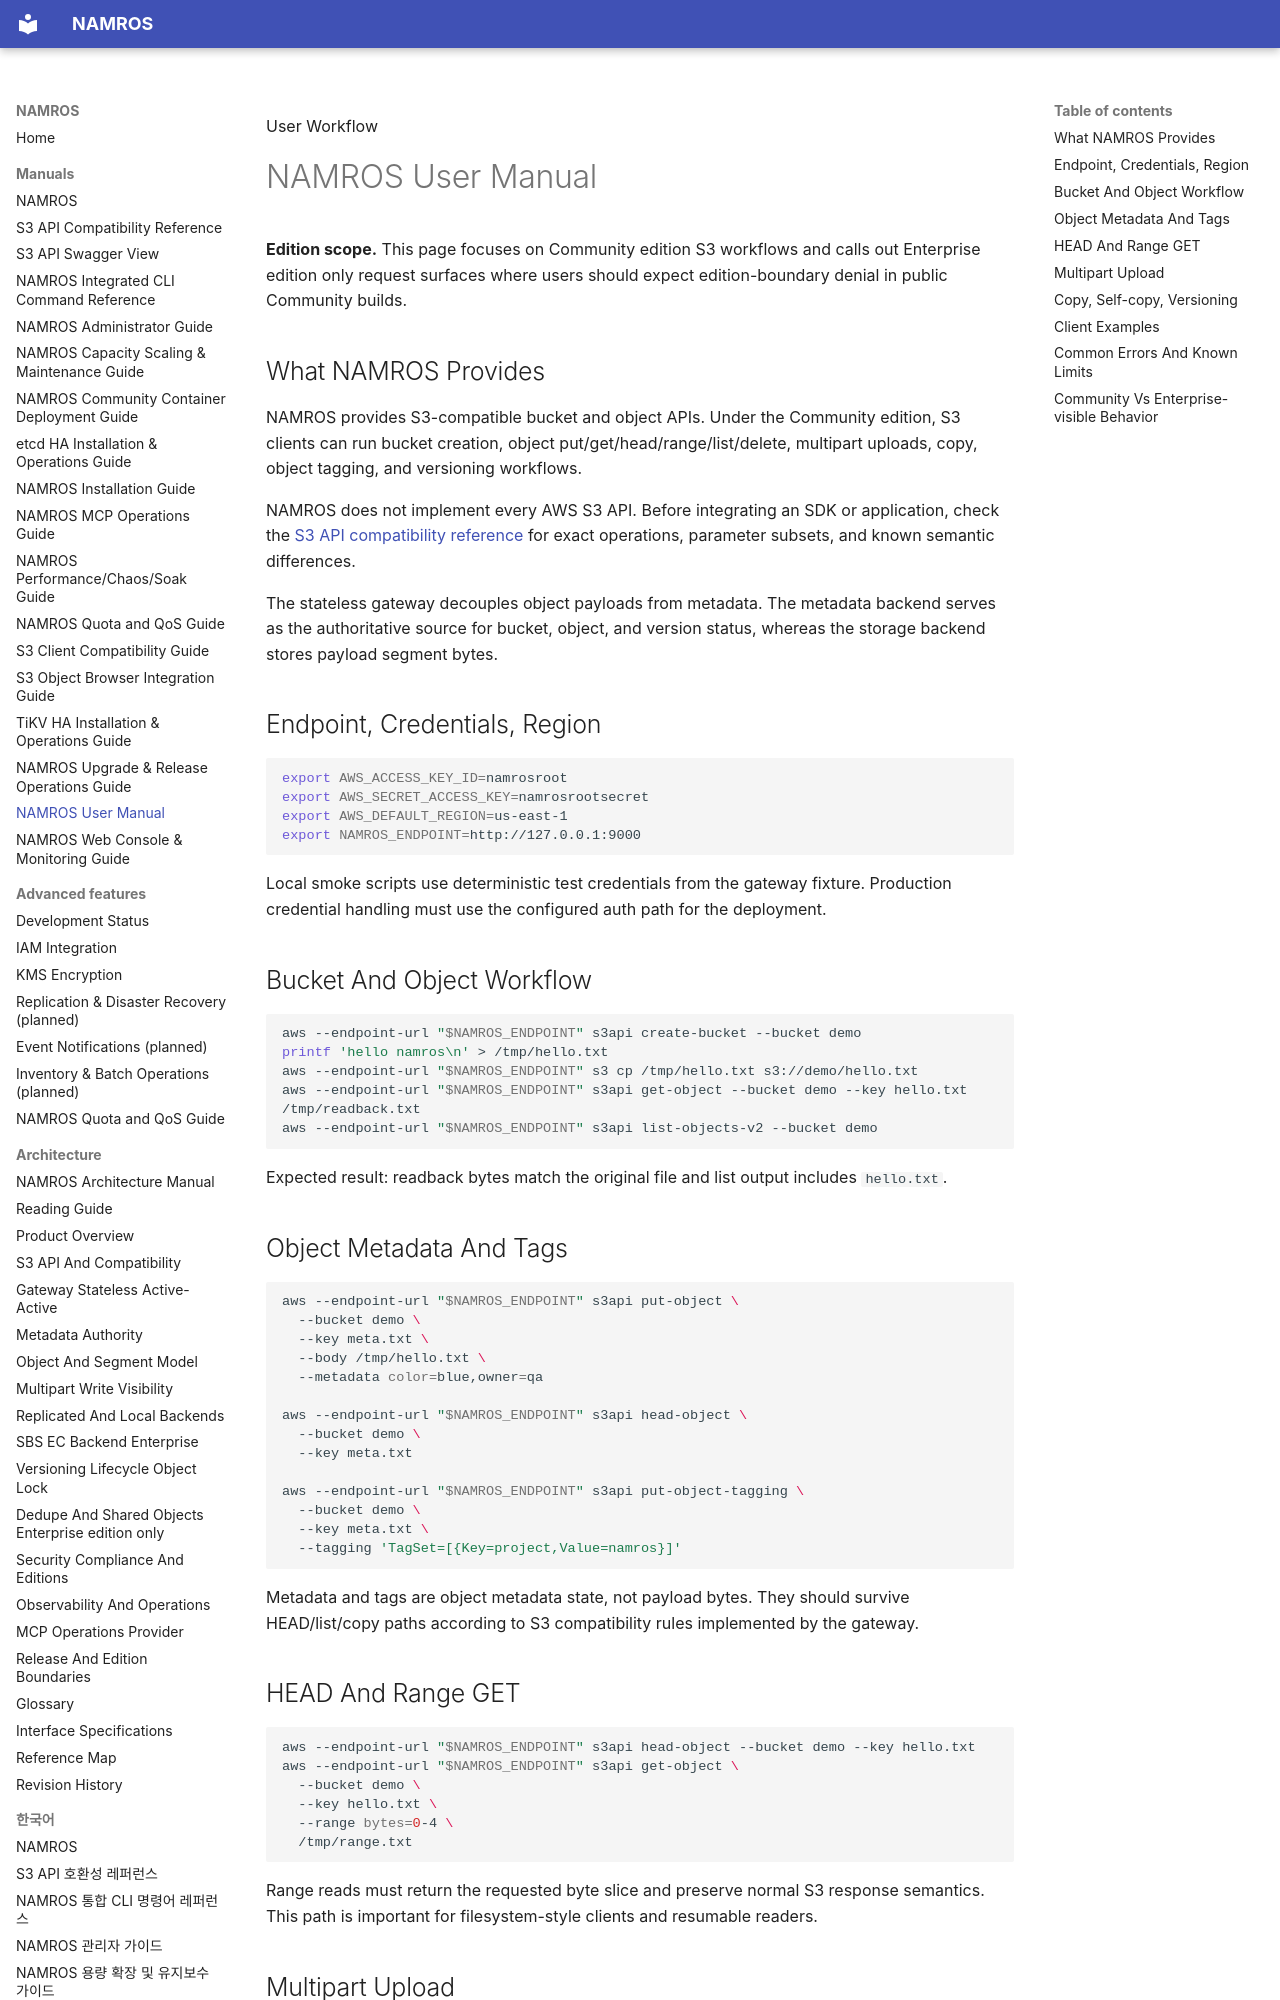

repository: nosway/namros · page: manuals/user-manual/index.html · generator: mkdocs

User Workflow

# NAMROS User Manual

<div class="note" markdown="1">

**Edition scope.** This page focuses on Community edition S3 workflows and calls out Enterprise edition only request surfaces where users should expect edition-boundary denial in public Community builds.

</div>

## What NAMROS Provides

NAMROS provides S3-compatible bucket and object APIs. Under the Community edition, S3 clients can run bucket creation, object put/get/head/range/list/delete, multipart uploads, copy, object tagging, and versioning workflows.

NAMROS does not implement every AWS S3 API. Before integrating an SDK or
application, check the [S3 API compatibility reference](s3-api-compatibility-reference.md)
for exact operations, parameter subsets, and known semantic differences.

The stateless gateway decouples object payloads from metadata. The metadata backend serves as the authoritative source for bucket, object, and version status, whereas the storage backend stores payload segment bytes.

## Endpoint, Credentials, Region

```sh
export AWS_ACCESS_KEY_ID=namrosroot
export AWS_SECRET_ACCESS_KEY=namrosrootsecret
export AWS_DEFAULT_REGION=us-east-1
export NAMROS_ENDPOINT=http://127.0.0.1:9000
```

Local smoke scripts use deterministic test credentials from the gateway fixture. Production credential handling must use the configured auth path for the deployment.

## Bucket And Object Workflow

```sh
aws --endpoint-url "$NAMROS_ENDPOINT" s3api create-bucket --bucket demo
printf 'hello namros\n' > /tmp/hello.txt
aws --endpoint-url "$NAMROS_ENDPOINT" s3 cp /tmp/hello.txt s3://demo/hello.txt
aws --endpoint-url "$NAMROS_ENDPOINT" s3api get-object --bucket demo --key hello.txt /tmp/readback.txt
aws --endpoint-url "$NAMROS_ENDPOINT" s3api list-objects-v2 --bucket demo
```

Expected result: readback bytes match the original file and list output includes `hello.txt`.

## Object Metadata And Tags

```sh
aws --endpoint-url "$NAMROS_ENDPOINT" s3api put-object \
  --bucket demo \
  --key meta.txt \
  --body /tmp/hello.txt \
  --metadata color=blue,owner=qa

aws --endpoint-url "$NAMROS_ENDPOINT" s3api head-object \
  --bucket demo \
  --key meta.txt

aws --endpoint-url "$NAMROS_ENDPOINT" s3api put-object-tagging \
  --bucket demo \
  --key meta.txt \
  --tagging 'TagSet=[{Key=project,Value=namros}]'
```

Metadata and tags are object metadata state, not payload bytes. They should survive HEAD/list/copy paths according to S3 compatibility rules implemented by the gateway.
